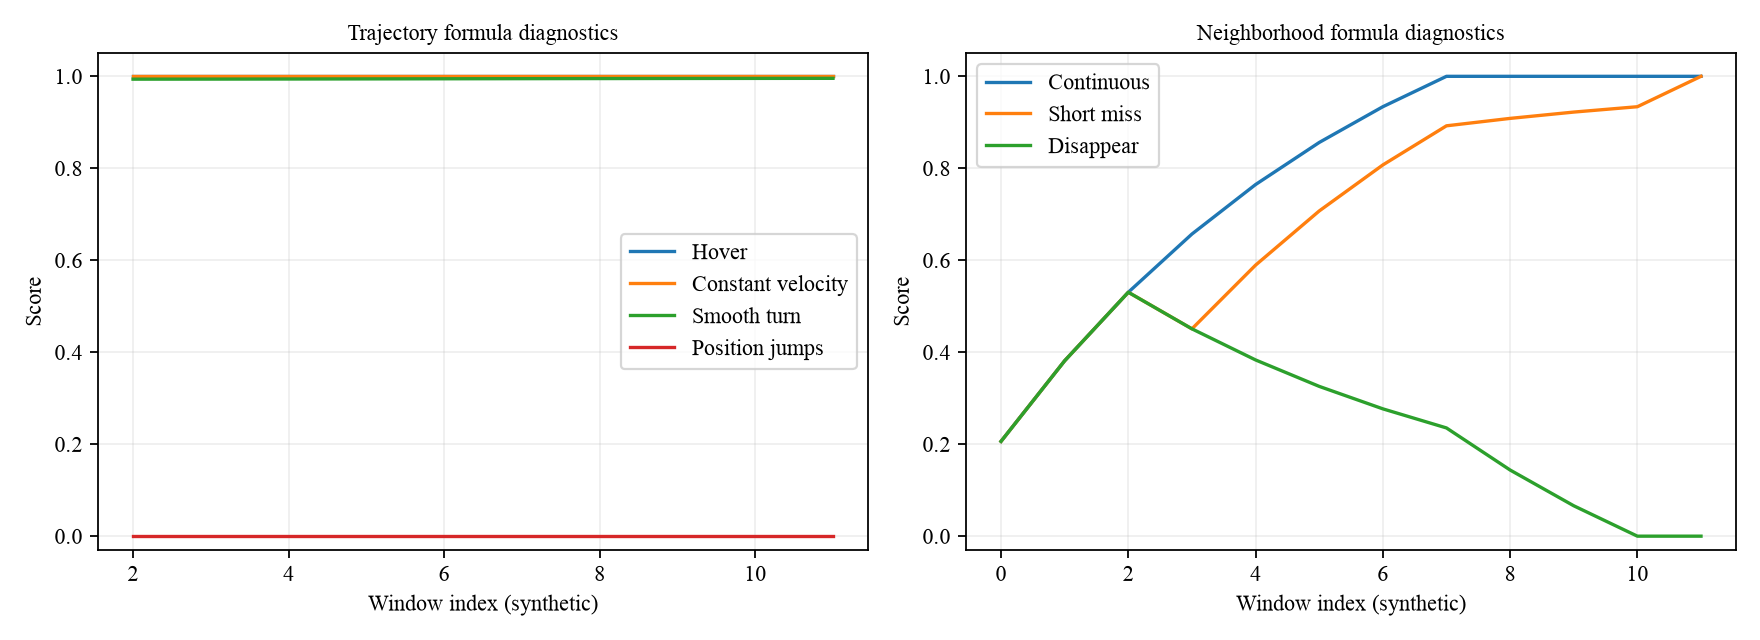

The table this chart was drawn from, first rows:
acceleration, acceleration_norm, center, direction_change, effective_weights, hit, neighborhood_score, normalized_error, predicted_center, prediction_error, scenario, speed, timestamp, trajectory_score, velocity
, , [0.0, 0.0], , {}, , , , , , Hover, , 0, , 
, , [0.0, 0.0], , {}, , , , , , Hover, 0.0, 1, , [0.0, 0.0]
[0.0, 0.0], 0.0, [0.0, 0.0], , {"position": 0.6666666666666666, "accele…, , , 0.0, [0.0, 0.0], 0.0, Hover, 0.0, 2, 1.0, [0.0, 0.0]
[0.0, 0.0], 0.0, [0.0, 0.0], , {"position": 0.6666666666666666, "accele…, , , 0.0, [0.0, 0.0], 0.0, Hover, 0.0, 3, 1.0, [0.0, 0.0]
[0.0, 0.0], 0.0, [0.0, 0.0], , {"position": 0.6666666666666666, "accele…, , , 0.0, [0.0, 0.0], 0.0, Hover, 0.0, 4, 1.0, [0.0, 0.0]
[0.0, 0.0], 0.0, [0.0, 0.0], , {"position": 0.6666666666666666, "accele…, , , 0.0, [0.0, 0.0], 0.0, Hover, 0.0, 5, 1.0, [0.0, 0.0]
[0.0, 0.0], 0.0, [0.0, 0.0], , {"position": 0.6666666666666666, "accele…, , , 0.0, [0.0, 0.0], 0.0, Hover, 0.0, 6, 1.0, [0.0, 0.0]
[0.0, 0.0], 0.0, [0.0, 0.0], , {"position": 0.6666666666666666, "accele…, , , 0.0, [0.0, 0.0], 0.0, Hover, 0.0, 7, 1.0, [0.0, 0.0]
[0.0, 0.0], 0.0, [0.0, 0.0], , {"position": 0.6666666666666666, "accele…, , , 0.0, [0.0, 0.0], 0.0, Hover, 0.0, 8, 1.0, [0.0, 0.0]
[0.0, 0.0], 0.0, [0.0, 0.0], , {"position": 0.6666666666666666, "accele…, , , 0.0, [0.0, 0.0], 0.0, Hover, 0.0, 9, 1.0, [0.0, 0.0]
[0.0, 0.0], 0.0, [0.0, 0.0], , {"position": 0.6666666666666666, "accele…, , , 0.0, [0.0, 0.0], 0.0, Hover, 0.0, 10, 1.0, [0.0, 0.0]
[0.0, 0.0], 0.0, [0.0, 0.0], , {"position": 0.6666666666666666, "accele…, , , 0.0, [0.0, 0.0], 0.0, Hover, 0.0, 11, 1.0, [0.0, 0.0]
, , [0.0, 0.0], , {}, , , , , , Constant velocity, , 0, , 
, , [1.0, 0.0], , {}, , , , , , Constant velocity, 1.0, 1, , [1.0, 0.0]
[0.0, 0.0], 0.0, [2.0, 0.0], 4.472136140385347e-05, {"position": 0.5, "direction": 0.25, "ac…, , , 0.0, [2.0, 0.0], 0.0, Constant velocity, 1.0, 2, 1, [1.0, 0.0]
[0.0, 0.0], 0.0, [3.0, 0.0], 4.472136140385347e-05, {"position": 0.5, "direction": 0.25, "ac…, , , 0.0, [3.0, 0.0], 0.0, Constant velocity, 1.0, 3, 1, [1.0, 0.0]
[0.0, 0.0], 0.0, [4.0, 0.0], 4.472136140385347e-05, {"position": 0.5, "direction": 0.25, "ac…, , , 0.0, [4.0, 0.0], 0.0, Constant velocity, 1.0, 4, 1, [1.0, 0.0]
[0.0, 0.0], 0.0, [5.0, 0.0], 4.472136140385347e-05, {"position": 0.5, "direction": 0.25, "ac…, , , 0.0, [5.0, 0.0], 0.0, Constant velocity, 1.0, 5, 1, [1.0, 0.0]
[0.0, 0.0], 0.0, [6.0, 0.0], 4.472136140385347e-05, {"position": 0.5, "direction": 0.25, "ac…, , , 0.0, [6.0, 0.0], 0.0, Constant velocity, 1.0, 6, 1, [1.0, 0.0]
[0.0, 0.0], 0.0, [7.0, 0.0], 4.472136140385347e-05, {"position": 0.5, "direction": 0.25, "ac…, , , 0.0, [7.0, 0.0], 0.0, Constant velocity, 1.0, 7, 1, [1.0, 0.0]
[0.0, 0.0], 0.0, [8.0, 0.0], 4.472136140385347e-05, {"position": 0.5, "direction": 0.25, "ac…, , , 0.0, [8.0, 0.0], 0.0, Constant velocity, 1.0, 8, 1, [1.0, 0.0]
[0.0, 0.0], 0.0, [9.0, 0.0], 4.472136140385347e-05, {"position": 0.5, "direction": 0.25, "ac…, , , 0.0, [9.0, 0.0], 0.0, Constant velocity, 1.0, 9, 1, [1.0, 0.0]
[0.0, 0.0], 0.0, [10.0, 0.0], 4.472136140385347e-05, {"position": 0.5, "direction": 0.25, "ac…, , , 0.0, [10.0, 0.0], 0.0, Constant velocity, 1.0, 10, 1, [1.0, 0.0]
[0.0, 0.0], 0.0, [11.0, 0.0], 4.472136140385347e-05, {"position": 0.5, "direction": 0.25, "ac…, , , 0.0, [11.0, 0.0], 0.0, Constant velocity, 1.0, 11, 1, [1.0, 0.0]
, , [0.0, 0.0], , {}, , , , , , Smooth turn, , 0, , 
, , [1.0, 0.050000000000000044], , {}, , , , , , Smooth turn, 1.001, 1, , [1.0, 0.050000000000000044]
[0.0, 0.09999999999999987], 0.1, [2.0, 0.19999999999999996], 0.09893, {"position": 0.5, "direction": 0.25, "ac…, , , 0.05, [2.0, 0.10000000000000009], 0.1, Smooth turn, 1.011, 2, 0.9938, [1.0, 0.1499999999999999]
[0.0, 0.10000000000000026], 0.1, [3.0, 0.4500000000000001], 0.09609, {"position": 0.5, "direction": 0.25, "ac…, , , 0.05, [3.0, 0.34999999999999987], 0.1, Smooth turn, 1.031, 3, 0.994, [1.0, 0.25000000000000017]
[0.0, 0.09999999999999976], 0.1, [4.0, 0.8], 0.0917, {"position": 0.5, "direction": 0.25, "ac…, , , 0.05, [4.0, 0.7000000000000003], 0.1, Smooth turn, 1.059, 4, 0.9942, [1.0, 0.3499999999999999]
[0.0, 0.10000000000000003], 0.1, [5.0, 1.25], 0.08618, {"position": 0.5, "direction": 0.25, "ac…, , , 0.05, [5.0, 1.15], 0.1, Smooth turn, 1.097, 5, 0.9944, [1.0, 0.44999999999999996]
[0.0, 0.10000000000000031], 0.1, [6.0, 1.8000000000000003], 0.07999, {"position": 0.5, "direction": 0.25, "ac…, , , 0.05, [6.0, 1.7], 0.1, Smooth turn, 1.141, 6, 0.9947, [1.0, 0.5500000000000003]
[0.0, 0.09999999999999964], 0.1, [7.0, 2.45], 0.07353, {"position": 0.5, "direction": 0.25, "ac…, , , 0.05, [7.0, 2.3500000000000005], 0.1, Smooth turn, 1.193, 7, 0.9949, [1.0, 0.6499999999999999]
[0.0, 0.10000000000000009], 0.1, [8.0, 3.2], 0.06713, {"position": 0.5, "direction": 0.25, "ac…, , , 0.05, [8.0, 3.1], 0.1, Smooth turn, 1.25, 8, 0.9951, [1.0, 0.75]
[0.0, 0.09999999999999964], 0.1, [9.0, 4.05], 0.06099, {"position": 0.5, "direction": 0.25, "ac…, , , 0.05, [9.0, 3.95], 0.1, Smooth turn, 1.312, 9, 0.9953, [1.0, 0.8499999999999996]
[0.0, 0.10000000000000053], 0.1, [10.0, 5.0], 0.05527, {"position": 0.5, "direction": 0.25, "ac…, , , 0.05, [10.0, 4.8999999999999995], 0.1, Smooth turn, 1.379, 10, 0.9955, [1.0, 0.9500000000000002]
[0.0, 0.10000000000000053], 0.1, [11.0, 6.050000000000001], 0.05002, {"position": 0.5, "direction": 0.25, "ac…, , , 0.05, [11.0, 5.95], 0.1, Smooth turn, 1.45, 11, 0.9956, [1.0, 1.0500000000000007]
, , [0.0, 3.0], , {}, , , , , , Position jumps, , 0, , 
, , [1.0, -3.0], , {}, , , , , , Position jumps, 6.083, 1, , [1.0, -6.0]
[0.0, 12.0], 12.0, [2.0, 3.0], 2.811, {"position": 0.5, "direction": 0.25, "ac…, , , 6, [2.0, -9.0], 12.0, Position jumps, 6.083, 2, 4.897779938899324e-25, [1.0, 6.0]
[0.0, -12.0], 12.0, [3.0, -3.0], 2.811, {"position": 0.5, "direction": 0.25, "ac…, , , 6, [3.0, 9.0], 12.0, Position jumps, 6.083, 3, 4.897779938899324e-25, [1.0, -6.0]
[0.0, 12.0], 12.0, [4.0, 3.0], 2.811, {"position": 0.5, "direction": 0.25, "ac…, , , 6, [4.0, -9.0], 12.0, Position jumps, 6.083, 4, 4.897779938899324e-25, [1.0, 6.0]
[0.0, -12.0], 12.0, [5.0, -3.0], 2.811, {"position": 0.5, "direction": 0.25, "ac…, , , 6, [5.0, 9.0], 12.0, Position jumps, 6.083, 5, 4.897779938899324e-25, [1.0, -6.0]
[0.0, 12.0], 12.0, [6.0, 3.0], 2.811, {"position": 0.5, "direction": 0.25, "ac…, , , 6, [6.0, -9.0], 12.0, Position jumps, 6.083, 6, 4.897779938899324e-25, [1.0, 6.0]
[0.0, -12.0], 12.0, [7.0, -3.0], 2.811, {"position": 0.5, "direction": 0.25, "ac…, , , 6, [7.0, 9.0], 12.0, Position jumps, 6.083, 7, 4.897779938899324e-25, [1.0, -6.0]
[0.0, 12.0], 12.0, [8.0, 3.0], 2.811, {"position": 0.5, "direction": 0.25, "ac…, , , 6, [8.0, -9.0], 12.0, Position jumps, 6.083, 8, 4.897779938899324e-25, [1.0, 6.0]
[0.0, -12.0], 12.0, [9.0, -3.0], 2.811, {"position": 0.5, "direction": 0.25, "ac…, , , 6, [9.0, 9.0], 12.0, Position jumps, 6.083, 9, 4.897779938899324e-25, [1.0, -6.0]
[0.0, 12.0], 12.0, [10.0, 3.0], 2.811, {"position": 0.5, "direction": 0.25, "ac…, , , 6, [10.0, -9.0], 12.0, Position jumps, 6.083, 10, 4.897779938899324e-25, [1.0, 6.0]
[0.0, -12.0], 12.0, [11.0, -3.0], 2.811, {"position": 0.5, "direction": 0.25, "ac…, , , 6, [11.0, 9.0], 12.0, Position jumps, 6.083, 11, 4.897779938899324e-25, [1.0, -6.0]
, , , , , 1, 0.2062, , , , Continuous, , 0, , 
, , , , , 1, 0.3814, , , , Continuous, , 1, , 
, , , , , 1, 0.5304, , , , Continuous, , 2, , 
, , , , , 1, 0.657, , , , Continuous, , 3, , 
, , , , , 1, 0.7647, , , , Continuous, , 4, , 
, , , , , 1, 0.8561, , , , Continuous, , 5, , 
, , , , , 1, 0.9339, , , , Continuous, , 6, , 
, , , , , 1, 1.0, , , , Continuous, , 7, , 
, , , , , 1, 1.0, , , , Continuous, , 8, , 
, , , , , 1, 1.0, , , , Continuous, , 9, , 
, , , , , 1, 1.0, , , , Continuous, , 10, , 
, , , , , 1, 1.0, , , , Continuous, , 11, , 
... 24 more rows
